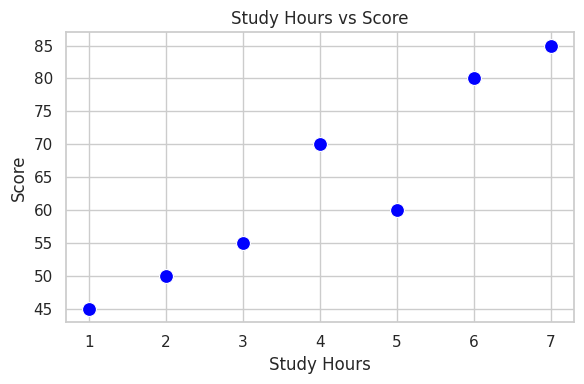
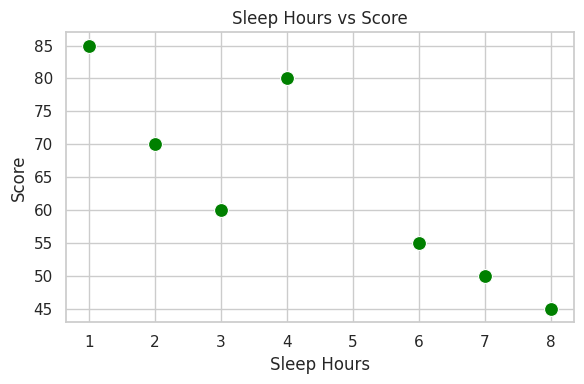

Recreate these plots in Python, in order.
# -*- coding: utf-8 -*-
"""Student_Performance_Analysis.ipynb

Automatically generated by Colab.

Original file is located at
    https://colab.research.google.com/<link-removed>
"""

# Import required libraries
import pandas as pd
import matplotlib.pyplot as plt
import seaborn as sns

# Step 1: Create the DataFrame
data = {
    'Student': ['A', 'B', 'C', 'D', 'E', 'F', 'G'],
    'Study Hours': [1, 2, 3, 4, 5, 6, 7],
    'Sleep Hours': [8, 7, 6, 2, 3, 4, 1],
    'Score': [45, 50, 55, 70, 60, 80, 85]
}

df = pd.DataFrame(data)

# Display the DataFrame
print("📊 Student Performance Data:\n")
print(df)

# Step 2: Visualizations
sns.set(style="whitegrid")

# Study Hours vs Score
plt.figure(figsize=(6, 4))
sns.scatterplot(data=df, x='Study Hours', y='Score', color='blue', s=100)
plt.title('Study Hours vs Score')
plt.xlabel('Study Hours')
plt.ylabel('Score')
plt.tight_layout()
plt.show()

# Sleep Hours vs Score
plt.figure(figsize=(6, 4))
sns.scatterplot(data=df, x='Sleep Hours', y='Score', color='green', s=100)
plt.title('Sleep Hours vs Score')
plt.xlabel('Sleep Hours')
plt.ylabel('Score')
plt.tight_layout()
plt.show()

# Step 3: Correlation Matric
print("\n📈 Correlation Matrix:\n")
correlation = df[['Study Hours', 'Sleep Hours', 'Score']].corr()
print(correlation)

# Step 4: Insights
print("\n📌 Insights:")
if correlation.loc['Score', 'Study Hours'] > 0:
    print("🔹 Students who study more tend to score higher.")
if correlation.loc['Score', 'Sleep Hours'] < 0:
    print("🔹 More sleep is associated with slightly lower scores in this dataset.")
